2-way image classification set "Data" from GitHub (Youngjincha/HQCNN_Crack62K); label vocabulary: crack, concrete surface.

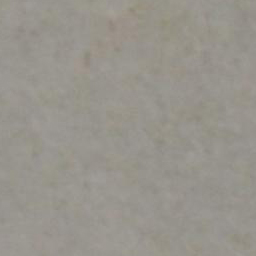
Label: concrete surface

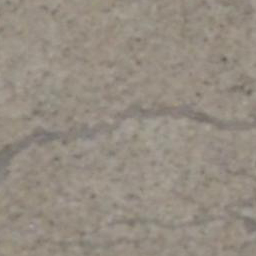
Label: crack

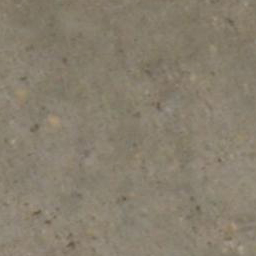
Label: concrete surface

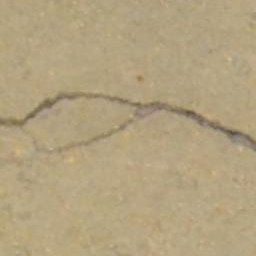
Label: crack

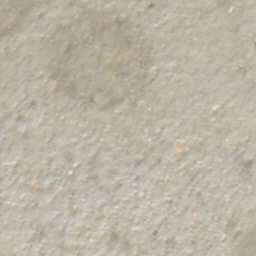
Label: concrete surface

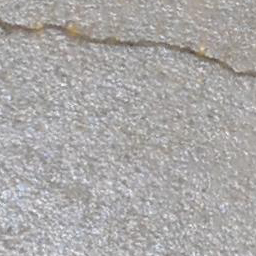
Label: crack
